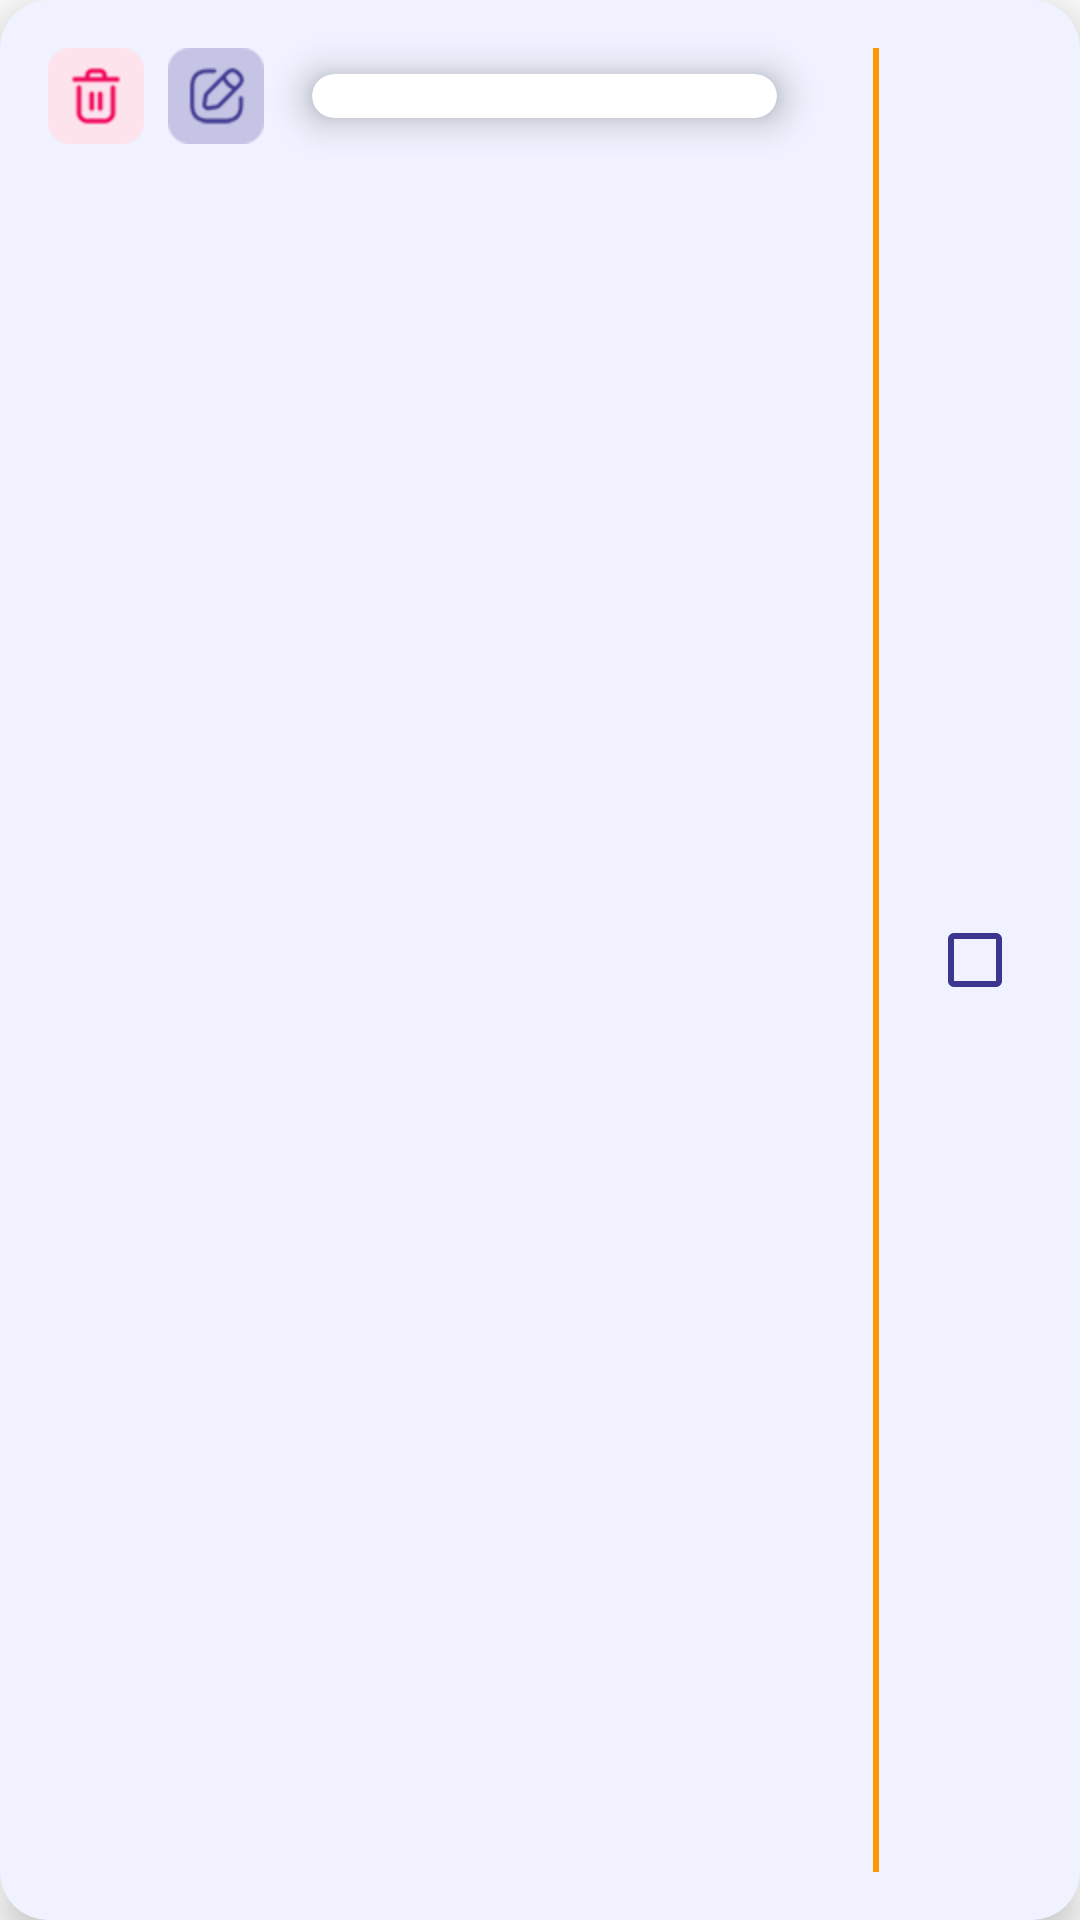

The Android layout XML behind this screen, and the referenced resources:
<!-- AndroidManifest.xml: application theme Theme.Mvplearn -->
<!-- res/layout/recycler_item.xml -->
<?xml version="1.0" encoding="utf-8"?>
<androidx.cardview.widget.CardView xmlns:android="http://schemas.android.com/apk/res/android"
    xmlns:app="http://schemas.android.com/apk/res-auto"
    xmlns:tools="http://schemas.android.com/tools"
    android:layout_width="match_parent"
    android:layout_height="wrap_content"
    android:layout_marginHorizontal="16dp"
    android:layout_marginVertical="8dp"
    android:layoutDirection="ltr"
    app:cardBackgroundColor="@color/white_back"
    app:cardCornerRadius="16dp"
    app:cardElevation="8dp">

    <androidx.constraintlayout.widget.ConstraintLayout
        android:layout_width="match_parent"
        android:layout_height="match_parent">

        <CheckBox
            android:id="@+id/checkbox"
            android:layout_width="35dp"
            android:layout_height="35dp"
            android:layout_margin="16dp"
            android:buttonTint="@color/main"
            app:layout_constraintBottom_toBottomOf="parent"
            app:layout_constraintEnd_toEndOf="parent"
            app:layout_constraintTop_toTopOf="parent" />

        <View
            android:id="@+id/view"
            android:layout_width="2dp"
            android:layout_height="0dp"
            android:layout_margin="16dp"
            android:background="@color/line"
            app:layout_constraintBottom_toBottomOf="parent"
            app:layout_constraintEnd_toStartOf="@+id/checkbox"
            app:layout_constraintTop_toTopOf="parent" />

        <TextView
            android:id="@+id/txt_date"
            android:layout_width="wrap_content"
            android:layout_height="wrap_content"
            android:layout_marginEnd="16dp"
            android:textColor="@color/main"
            android:textSize="14sp"
            android:textStyle="bold"
            app:layout_constraintBottom_toBottomOf="@+id/img_edit"
            app:layout_constraintEnd_toStartOf="@+id/view"
            app:layout_constraintTop_toTopOf="@+id/img_edit"
            tools:text="1403/07/17 | 15:47" />

        <TextView
            android:id="@+id/txt_title"
            android:layout_width="0dp"
            android:layout_height="wrap_content"
            android:layout_marginHorizontal="16dp"
            android:layout_marginTop="8dp"
            android:layout_marginBottom="16dp"
            android:textColor="@color/black"
            android:textSize="18sp"
            android:textStyle="bold"
            app:layout_constraintBottom_toBottomOf="parent"
            app:layout_constraintEnd_toStartOf="@+id/view"
            app:layout_constraintStart_toStartOf="parent"
            app:layout_constraintTop_toBottomOf="@+id/img_delete"
            app:layout_constraintVertical_bias="0.0"
            tools:text="عنوان تسک" />

        <ImageView
            android:id="@+id/img_delete"
            android:layout_width="32dp"
            android:layout_height="32dp"
            android:layout_margin="16dp"
            android:contentDescription="@string/todo"
            android:src="@drawable/bin"
            app:layout_constraintStart_toStartOf="parent"
            app:layout_constraintTop_toTopOf="parent" />

        <ImageView
            android:id="@+id/img_edit"
            android:layout_width="32dp"
            android:layout_height="32dp"
            android:layout_marginStart="8dp"
            android:contentDescription="@string/todo"
            android:src="@drawable/edit"
            app:layout_constraintBottom_toBottomOf="@+id/img_delete"
            app:layout_constraintStart_toEndOf="@+id/img_delete"
            app:layout_constraintTop_toTopOf="@+id/img_delete" />

        <androidx.cardview.widget.CardView
            android:id="@+id/card_importance"
            android:layout_width="0dp"
            android:layout_height="wrap_content"
            android:layout_margin="16dp"
            app:cardElevation="8dp"
            app:cardCornerRadius="16dp"
            app:layout_constraintBottom_toBottomOf="@+id/img_edit"
            app:layout_constraintEnd_toStartOf="@+id/txt_date"
            app:layout_constraintStart_toEndOf="@+id/img_edit"
            app:layout_constraintTop_toTopOf="@+id/img_edit" >

            <TextView
                android:id="@+id/txt_importance"
                android:layout_width="match_parent"
                android:layout_height="match_parent"
                android:textSize="11sp"
                android:gravity="center"
                android:textStyle="bold"
                android:textColor="@color/black"
                tools:text="کم اهمیت"
                app:layout_constraintBottom_toBottomOf="@+id/img_edit"
                app:layout_constraintEnd_toStartOf="@+id/txt_date"
                app:layout_constraintStart_toEndOf="@+id/img_edit"
                app:layout_constraintTop_toTopOf="@+id/img_edit"/>

        </androidx.cardview.widget.CardView>

    </androidx.constraintlayout.widget.ConstraintLayout>

</androidx.cardview.widget.CardView>
<!-- resources referenced by this layout -->
<resources>
  <color name="black">#141414</color>
  <color name="line">#FF9800</color>
  <color name="main">#3B378E</color>
  <color name="white_back">#F0F3FF</color>
  <!-- drawable bin: png bitmap (drawable, 989 bytes) -->
  <!-- drawable edit: png bitmap (drawable, 1363 bytes) -->
  <string name="todo">TODO</string>
  <style name="Theme.Mvplearn" parent="Base.Theme.Mvplearn" />
  <style name="Base.Theme.Mvplearn" parent="Theme.MaterialComponents.DayNight.NoActionBar">
          
          
  
          <item name="fontFamily">@font/iran_sans</item>
  
          <item name="android:statusBarColor">@color/main</item>
          <item name="android:navigationBarColor">@color/white_back</item>
  
          <item name="colorPrimary">@color/black</item>
  
          <item name="android:windowLightNavigationBar" tools:ignore="NewApi">true</item>
  
      </style>
</resources>
